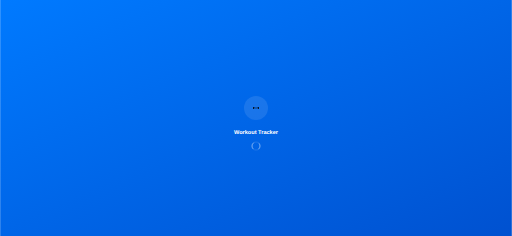
t = 0.00 s
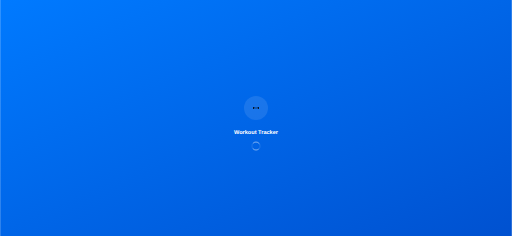
t = 0.25 s
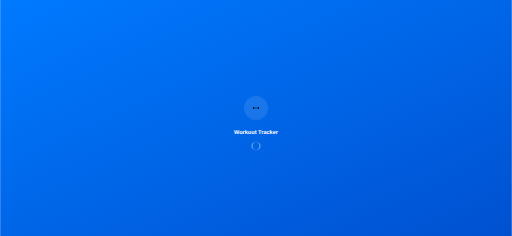
t = 0.50 s
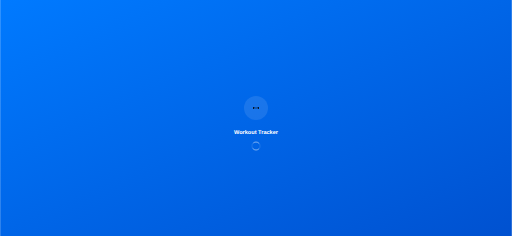
t = 0.75 s

The animated SVG that drew these frames (rendered in a browser with its animation timeline set to each time). Animation: 1 SMIL element (animateTransform=1); one cycle of 1.00 s, repeats indefinitely.


      <svg width="2556" height="1179" viewBox="0 0 2556 1179" xmlns="http://www.w3.org/2000/svg">
        <defs>
          <linearGradient id="gradient" x1="0%" y1="0%" x2="100%" y2="100%">
            <stop offset="0%" style="stop-color:#007AFF;stop-opacity:1" />
            <stop offset="100%" style="stop-color:#0051D0;stop-opacity:1" />
          </linearGradient>
        </defs>
        
        <!-- Background -->
        <rect width="2556" height="1179" fill="url(#gradient)"/>
        
        <!-- App Icon -->
        <g transform="translate(1278,539.5)">
          <circle cx="0" cy="0" r="60" fill="rgba(255,255,255,0.1)"/>
          
        <!-- Dumbbell -->
        <rect x="-14.0625" y="-4.6875" width="4.6875" height="9.375" rx="0.9375"/>
        <rect x="-8.203125" y="-0.9375" width="16.40625" height="1.875" rx="0.9375"/>
        <rect x="9.375" y="-4.6875" width="4.6875" height="9.375" rx="0.9375"/>
      
        </g>
        
        <!-- App Name -->
        <text x="1278" y="669.5" fill="white" font-family="SF Pro Display, -apple-system, sans-serif" font-size="28" font-weight="600" text-anchor="middle">
          Workout Tracker
        </text>
        
        <!-- Loading Indicator -->
        <g transform="translate(1278,729.5)">
          <circle cx="0" cy="0" r="20" fill="none" stroke="rgba(255,255,255,0.3)" stroke-width="2"/>
          <circle cx="0" cy="0" r="20" fill="none" stroke="white" stroke-width="2" stroke-linecap="round" 
                  stroke-dasharray="31.416" stroke-dashoffset="15.708">
            <animateTransform attributeName="transform" type="rotate" dur="1s" repeatCount="indefinite" values="0;360"/>
          </circle>
        </g>
      </svg>
    